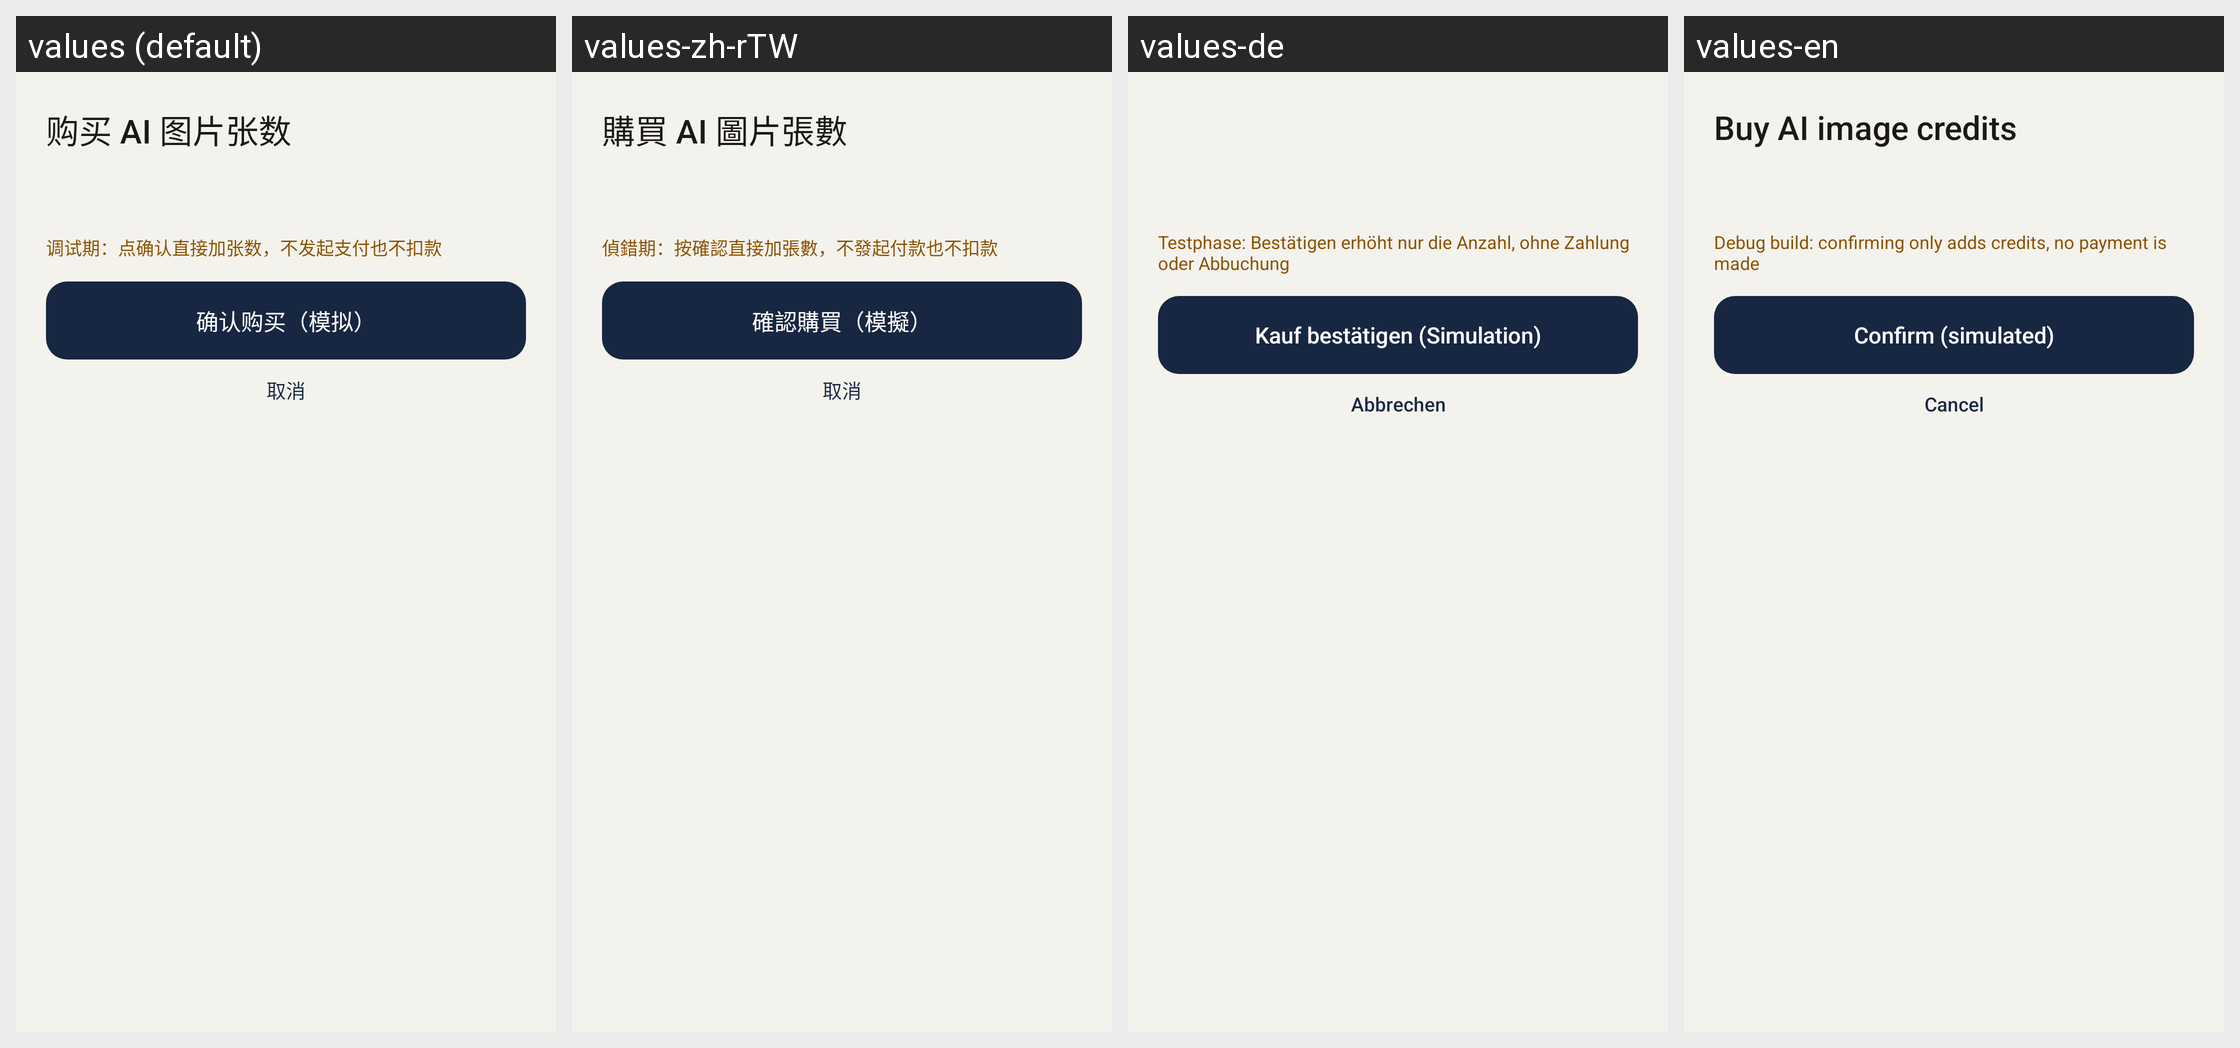

Strings drawn on this Android screen and how each of the app's shown locales translates them:
Android screen res/layout/dialog_ai_purchase.xml rendered under 4 locales, left to right: values (default), values-zh-rTW, values-de, values-en. Device: Nexus 5 (rendered at 1080×1920; each locale shown at half size, 540×960, under a caption strip naming it); theme Theme.ThumbCard.
Other locales in the repository, not shown: values-ar, values-es, values-fr, values-ja, values-ko, values-ru.
Strings drawn on this screen, with the default value and each locale's value (text and hints the layout hard-codes, and strings that could not be matched under every locale, appear in the picture but are not listed):

ai_buy_debug_note
  values: 调试期：点确认直接加张数，不发起支付也不扣款
  values-zh-rTW: 偵錯期：按確認直接加張數，不發起付款也不扣款
  values-de: Testphase: Bestätigen erhöht nur die Anzahl, ohne Zahlung oder Abbuchung
  values-en: Debug build: confirming only adds credits, no payment is made

ai_buy_confirm
  values: 确认购买（模拟）
  values-zh-rTW: 確認購買（模擬）
  values-de: Kauf bestätigen (Simulation)
  values-en: Confirm (simulated)

common_cancel
  values: 取消
  values-zh-rTW: 取消
  values-de: Abbrechen
  values-en: Cancel
